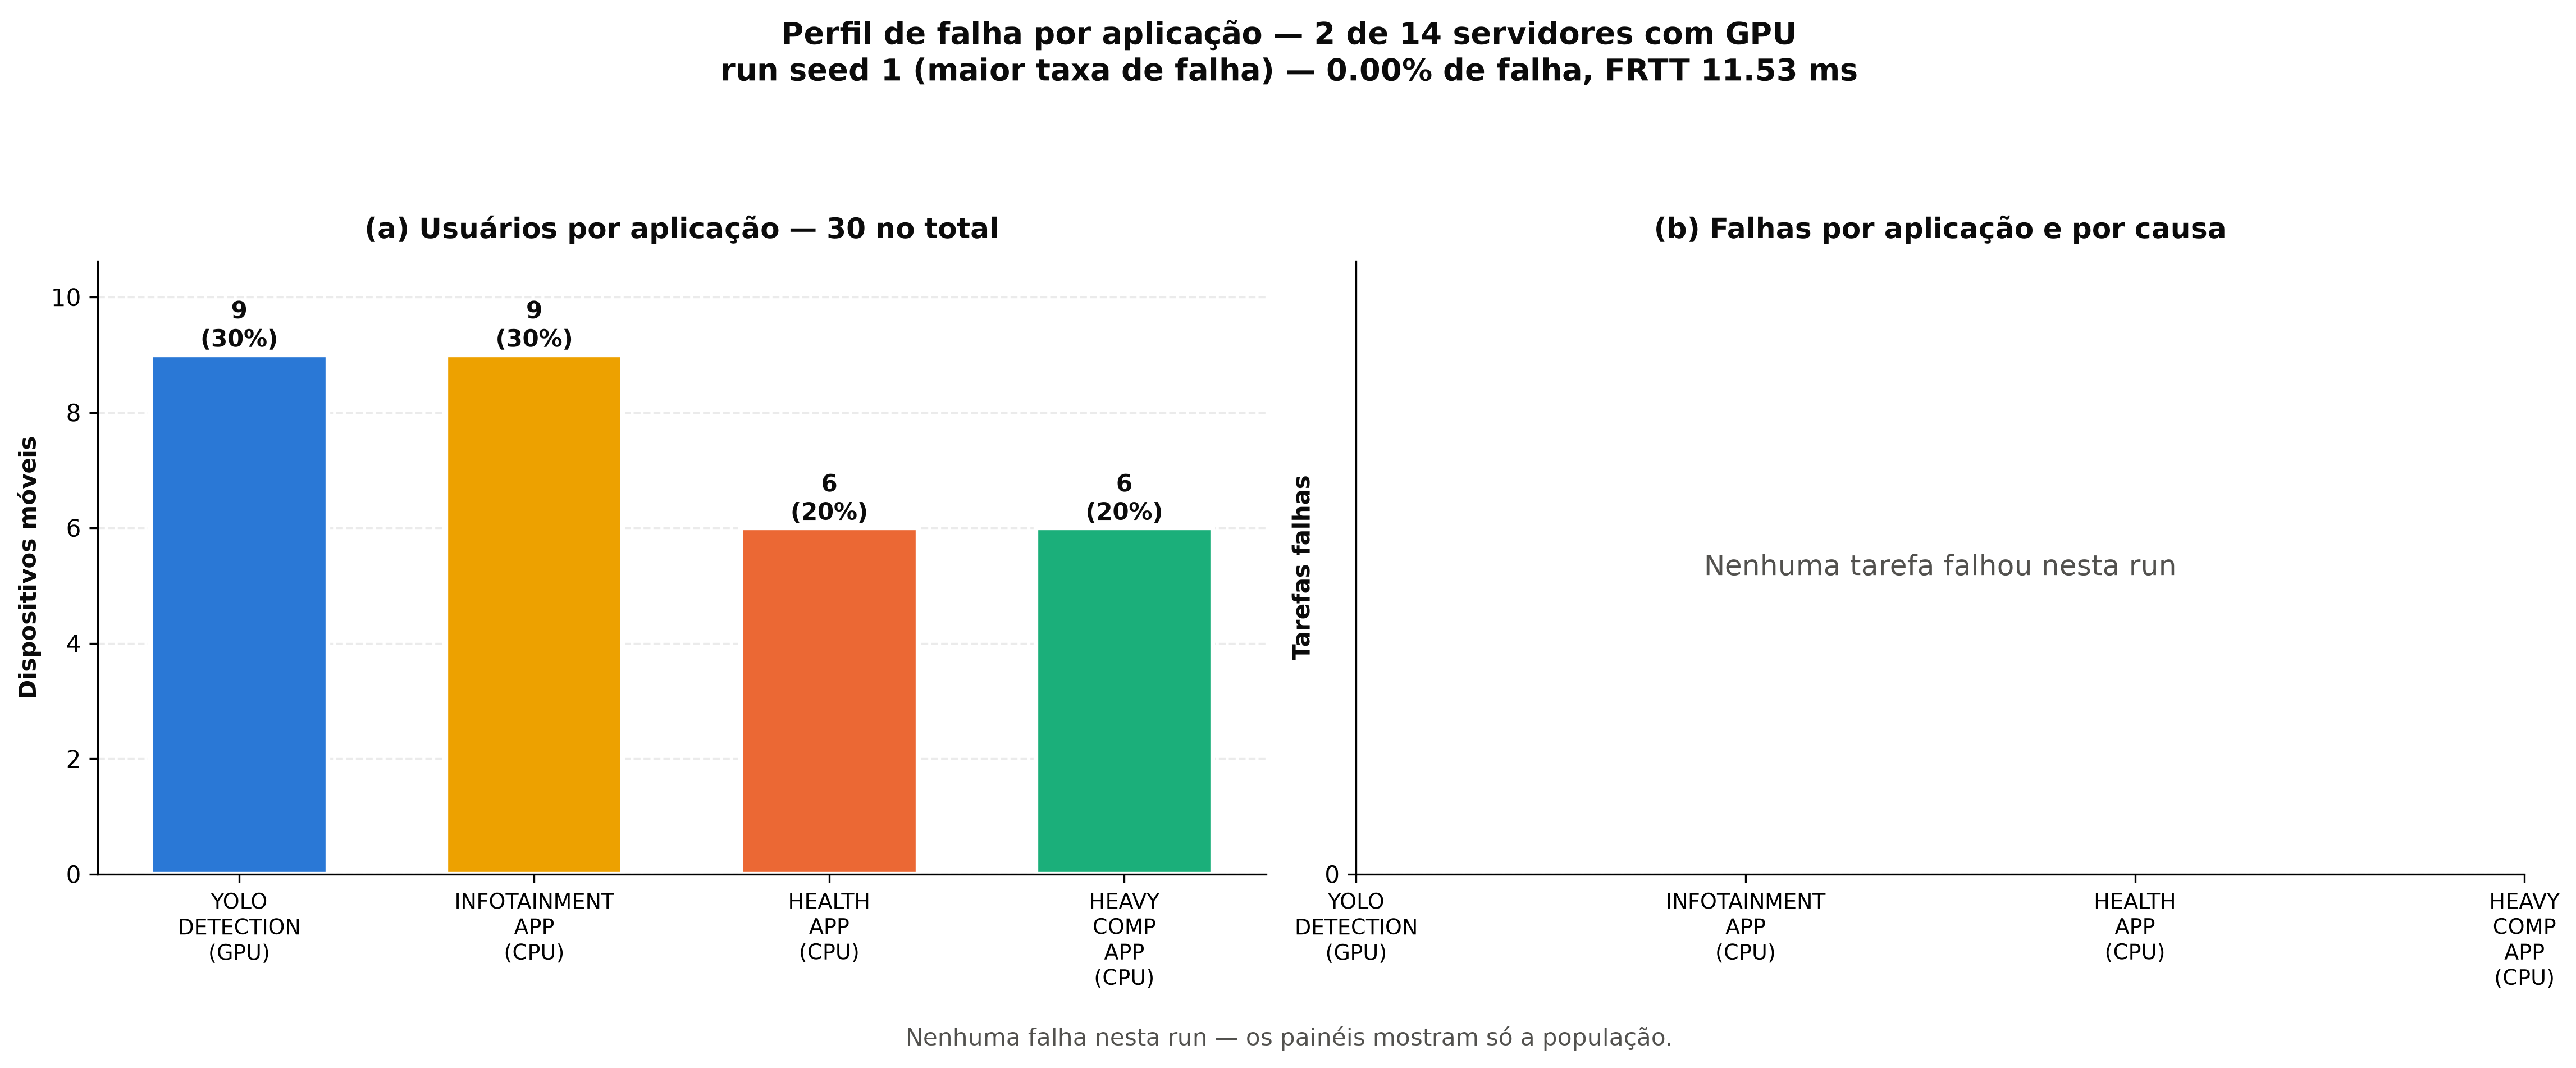

The data file committed next to this chart (first rows):
app, usuarios, usa_gpu, completed, failed, geradas, taxa_falha, failed_vm_capacity, failed_bw, failed_mobility, rejected_wlan_range
YOLO_DETECTION, 9, True, 899999, 0.0, 899999, 0.0, 0.0, 0.0, 0.0, 0.0
INFOTAINMENT_APP, 9, False, 4342, 0.0, 4342, 0.0, 0.0, 0.0, 0.0, 0.0
HEALTH_APP, 6, False, 629.0, 0.0, 629.0, 0.0, 0.0, 0.0, 0.0, 0.0
HEAVY_COMP_APP, 6, False, 336.0, 0.0, 336.0, 0.0, 0.0, 0.0, 0.0, 0.0
